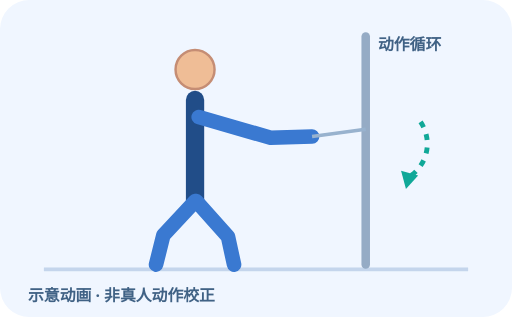
t = 0.00 s
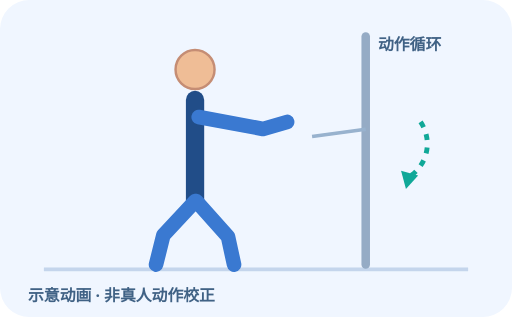
t = 0.31 s
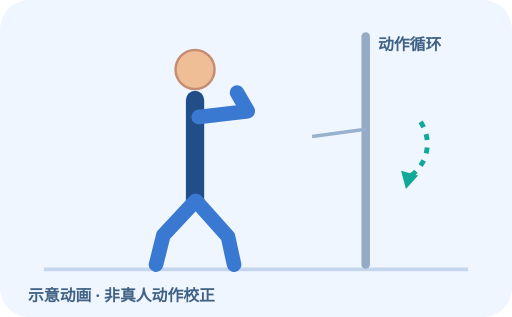
t = 0.94 s
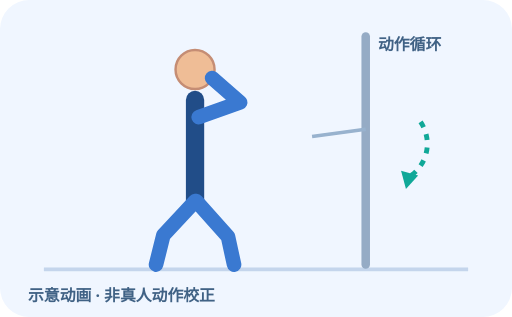
t = 1.25 s
t = 1.56 s: frame unchanged from t = 0.94 s, image omitted
t = 2.19 s: frame unchanged from t = 0.31 s, image omitted

The animated SVG that drew these frames (rendered in a browser with its animation timeline set to each time). Animation: 1 SMIL element (animate=1); one cycle of 2.50 s, repeats indefinitely.

<svg xmlns="http://www.w3.org/2000/svg" viewBox="0 0 420 260" role="img" aria-label="绳索面拉 动作循环示意"><rect width="420" height="260" rx="24" class="bg"/><path d="M36 221 H384" class="floor"/><g transform="translate(20 0)"><path class="equip" d="M280 30 V217"/><path class="body" d="M140 82 V165"/><circle class="skin" cx="140" cy="57" r="16"/><path class="limb" d="M140 165 L114 193 L108 217 M141 165 L167 194 L172 217"/><path class="limb" d="M143 96 L202 113 L236 112"><animate attributeName="d" values="M143 96 L202 113 L236 112;M143 96 L177 84 L154 64;M143 96 L202 113 L236 112" dur="2.5s" repeatCount="indefinite"/></path><path class="thin" d="M280 106 L236 112"/></g><path class="motion" d="M345 100 A32 32 0 0 1 332 147"/><path fill="#10a898" d="M329 140 l4 15 10 -11"/><text x="310" y="41">动作循环</text><text x="23" y="247">示意动画 · 非真人动作校正</text><style> .bg{fill:#f0f6ff}.floor{stroke:#c4d5ec;stroke-width:3}.equip{stroke:#95abc5;stroke-width:7;stroke-linecap:round;fill:none}.thin{stroke:#98b2ce;stroke-width:3;fill:none}.body{stroke:#214d88;stroke-width:15;stroke-linecap:round;stroke-linejoin:round;fill:none}.limb{stroke:#3a79d1;stroke-width:12;stroke-linecap:round;stroke-linejoin:round;fill:none}.skin{fill:#efbd96;stroke:#c58d74;stroke-width:2}.joint{fill:#3a79d1}.handle{stroke:#132e54;stroke-width:6;stroke-linecap:round;fill:none}.motion{stroke:#10a898;stroke-width:4;fill:none;stroke-dasharray:5 6}text{font-family:system-ui,'Noto Sans SC',sans-serif;fill:#406285;font-size:13px;font-weight:700}@media(prefers-reduced-motion:reduce){.anim{display:none}} </style></svg>
